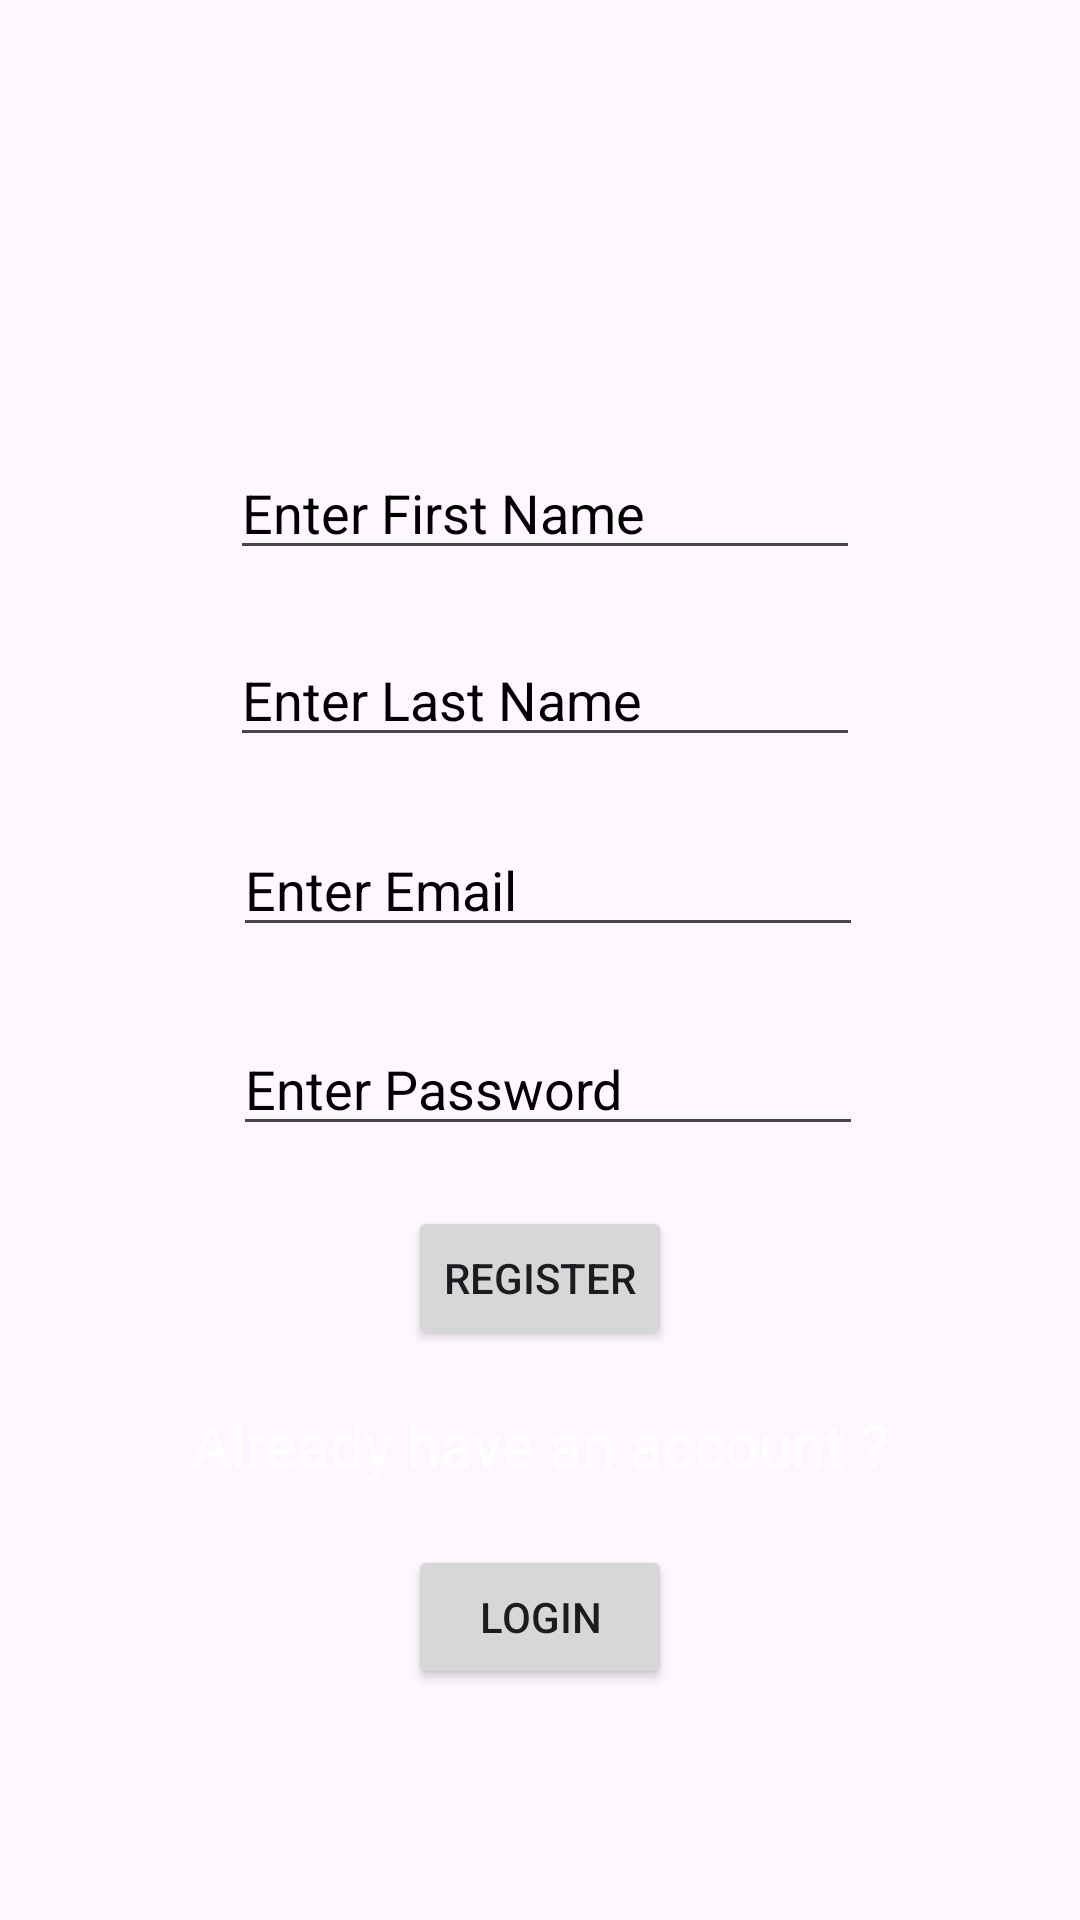

Write the Android layout XML for this screen, with the resource values it uses.
<!-- AndroidManifest.xml: application theme Theme.SpeedoChecker -->
<!-- res/layout/activity_register.xml -->
<?xml version="1.0" encoding="utf-8"?>
<androidx.constraintlayout.widget.ConstraintLayout xmlns:android="http://schemas.android.com/apk/res/android"
    xmlns:app="http://schemas.android.com/apk/res-auto"
    xmlns:tools="http://schemas.android.com/tools"
    android:layout_width="match_parent"
    android:layout_height="match_parent"
    android:background="@drawable/background"
    tools:context=".RegisterActivity">

    <TextView
        android:id="@+id/textView3"
        android:layout_width="237dp"
        android:layout_height="0dp"
        android:layout_marginTop="160dp"
        android:layout_marginBottom="22dp"
        android:text="Create an account"
        android:textAlignment="center"
        android:textColor="@color/white"
        android:textSize="20sp"
        app:layout_constraintBottom_toTopOf="@+id/edtFirstName"
        app:layout_constraintEnd_toEndOf="parent"
        app:layout_constraintStart_toStartOf="parent"
        app:layout_constraintTop_toTopOf="parent" />

    <EditText
        android:id="@+id/edtFirstName"
        android:layout_width="wrap_content"
        android:layout_height="wrap_content"
        android:layout_marginEnd="12dp"
        android:layout_marginBottom="21dp"
        android:ems="10"
        android:hint="Enter First Name"
        android:inputType="text"
        android:textColorHint="@color/black"
        app:layout_constraintBottom_toTopOf="@+id/edtLastName"
        app:layout_constraintEnd_toEndOf="@+id/textView3"
        app:layout_constraintTop_toBottomOf="@+id/textView3" />

    <EditText
        android:id="@+id/edtLastName"
        android:layout_width="wrap_content"
        android:layout_height="wrap_content"
        android:layout_marginBottom="22dp"
        android:ems="10"
        android:hint="Enter Last Name"
        android:inputType="text"
        android:textColorHint="@color/black"
        app:layout_constraintBottom_toTopOf="@+id/edtEmailReg"
        app:layout_constraintStart_toStartOf="@+id/edtFirstName"
        app:layout_constraintTop_toBottomOf="@+id/edtFirstName" />

    <EditText
        android:id="@+id/edtEmailReg"
        android:layout_width="wrap_content"
        android:layout_height="wrap_content"
        android:layout_marginStart="1dp"
        android:layout_marginBottom="25dp"
        android:ems="10"
        android:hint="Enter Email"
        android:inputType="textEmailAddress"
        android:textColorHint="@color/black"
        app:layout_constraintBottom_toTopOf="@+id/edtPasswordRegPage"
        app:layout_constraintStart_toStartOf="@+id/edtLastName"
        app:layout_constraintTop_toBottomOf="@+id/edtLastName" />

    <EditText
        android:id="@+id/edtPasswordRegPage"
        android:layout_width="wrap_content"
        android:layout_height="wrap_content"
        android:layout_marginBottom="20dp"
        android:ems="10"
        android:hint="Enter Password"
        android:inputType="textPassword"
        android:textColorHint="@color/black"
        app:layout_constraintBottom_toTopOf="@+id/btnRegisterRegPage"
        app:layout_constraintStart_toStartOf="@+id/edtEmailReg"
        app:layout_constraintTop_toBottomOf="@+id/edtEmailReg" />

    <Button
        android:id="@+id/btnRegisterRegPage"
        android:layout_width="wrap_content"
        android:layout_height="wrap_content"
        android:layout_marginBottom="18dp"
        android:text="REGISTER"
        app:layout_constraintBottom_toTopOf="@+id/textView4"
        app:layout_constraintEnd_toEndOf="parent"
        app:layout_constraintStart_toStartOf="parent"
        app:layout_constraintTop_toBottomOf="@+id/edtPasswordRegPage" />

    <Button
        android:id="@+id/btnLoginRegPage"
        android:layout_width="wrap_content"
        android:layout_height="wrap_content"
        android:layout_marginBottom="77dp"
        android:text="LOGIN"
        app:layout_constraintBottom_toBottomOf="parent"
        app:layout_constraintEnd_toEndOf="parent"
        app:layout_constraintStart_toStartOf="parent"
        app:layout_constraintTop_toBottomOf="@+id/textView4" />

    <TextView
        android:id="@+id/textView4"
        android:layout_width="wrap_content"
        android:layout_height="wrap_content"
        android:layout_marginBottom="20dp"
        android:text="Already have an account ?"
        android:textColor="@color/white"
        android:textSize="20sp"
        app:layout_constraintBottom_toTopOf="@+id/btnLoginRegPage"
        app:layout_constraintEnd_toEndOf="parent"
        app:layout_constraintStart_toStartOf="parent"
        app:layout_constraintTop_toBottomOf="@+id/btnRegisterRegPage" />
</androidx.constraintlayout.widget.ConstraintLayout>
<!-- resources referenced by this layout -->
<resources>
  <style name="Theme.SpeedoChecker" parent="Base.Theme.SpeedoChecker" />
  <style name="Base.Theme.SpeedoChecker" parent="Theme.Material3.DayNight.NoActionBar">
          
          
      </style>
  <!-- not gathered from this repository: default colours our renderer supplied (Android Studio template values) -->
  <color name="black">#FF000000</color>
  <color name="white">#FFFFFFFF</color>
</resources>
